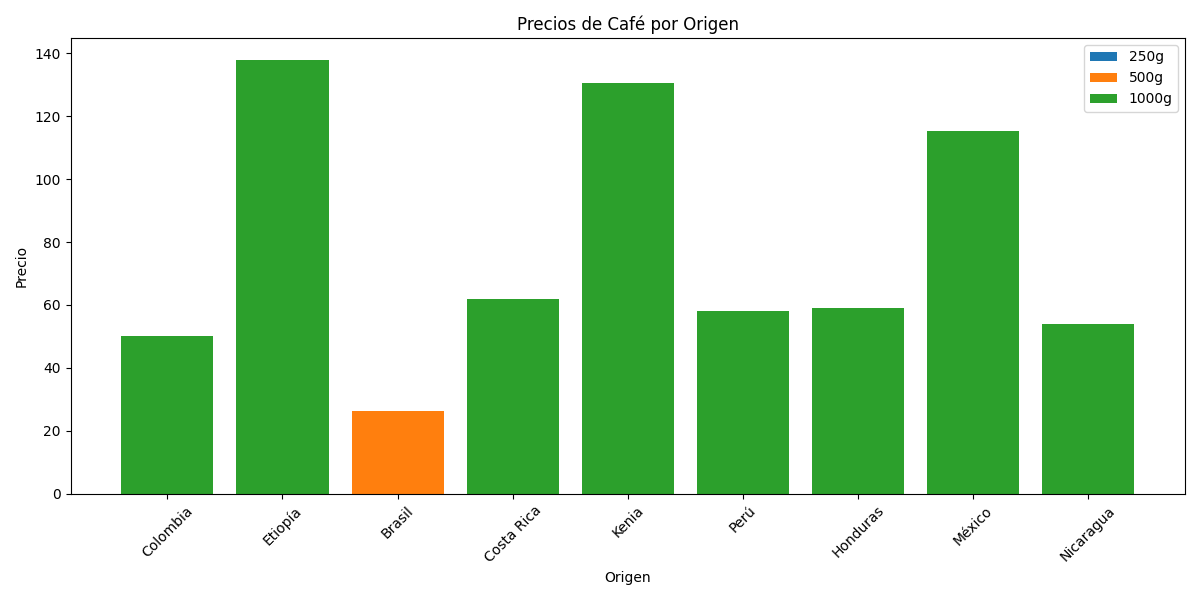

The data file committed next to this chart (first rows):
origen, tipo_lavado, precio_250g, precio_500g, precio_1000g, precio_250g_promedio, precio_500g_promedio, precio_1000g_promedio
Colombia, Lavado, 1.25, 2.5, 50.0, , , 
Etiopía, Natural, 18.0, 33.0, 138.0, , , 
Brasil, Honey, , 26.4, , , , 
Costa Rica, Natural, 1.55, 34.1, 62.0, , , 
Kenia, Lavado, 17.1, 31.0, 130.4, , , 
Perú, Lavado, 1.45, 2.9, 58.0, , , 
Honduras, Natural, 17.7, 2.95, 59.0, , , 
México, Honey, 15.3, 27.0, 115.2, , , 
Nicaragua, Lavado, 1.35, 2.7, 54.0, , , 
Brasil, Honey, , 26.4, , , 52.8, 
Colombia, Lavado, 1.25, 2.5, 50.0, 5.0, 5.0, 50.0
Costa Rica, Natural, 1.55, 34.1, 62.0, 6.2, 68.2, 62.0
Etiopía, Natural, 18.0, 33.0, 138.0, 72.0, 66.0, 138.0
Honduras, Natural, 17.7, 2.95, 59.0, 70.8, 5.9, 59.0
Kenia, Lavado, 17.1, 31.0, 130.4, 68.4, 62.0, 130.4
México, Honey, 15.3, 27.0, 115.2, 61.2, 54.0, 115.2
Nicaragua, Lavado, 1.35, 2.7, 54.0, 5.4, 5.4, 54.0
Perú, Lavado, 1.45, 2.9, 58.0, 5.8, 5.8, 58.0
